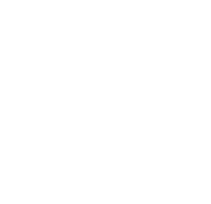
t = 0.00 s
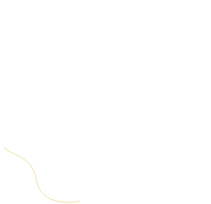
t = 1.30 s
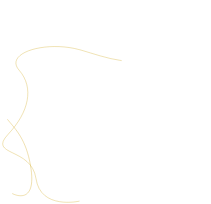
t = 2.30 s
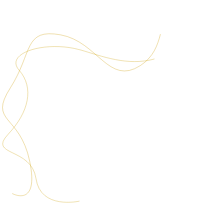
t = 3.55 s
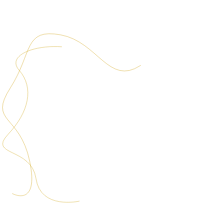
t = 4.55 s
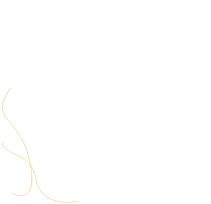
t = 6.05 s

The animated SVG that drew these frames (rendered in a browser with its animation timeline set to each time). Animation: 3 CSS @keyframes rules; one cycle of 7.20 s, repeats indefinitely.

<svg xmlns="http://www.w3.org/2000/svg" width="211.197" height="204.009"><g fill="none" stroke="#cc9d00"><path d="M79.483 201.125s-38.952 8.955-43.496-22.567-48.509-22.225-27.828-44.305 26.28-46.537 10.944-64.055S46.666 40.1 80.925 50.053s81.753 31.531 126.763-33.764" opacity=".29" style="animation:jmLVEvha_draw_0 7200ms linear 0ms infinite,jmLVEvha_fade 7200ms linear 0ms infinite" stroke-dasharray="415 417" stroke-dashoffset="416"/><path d="M12.168 193.504s27.326 14.917 17.497-32.4-41.76-38.08-19.294-73.24 13.023-59.745 50.236-53.02 47.998 51.35 79.733 30.746S150.366 6.565 189.368.552" opacity=".3" style="animation:jmLVEvha_draw_1 7200ms linear 0ms infinite,jmLVEvha_fade 7200ms linear 0ms infinite" stroke-dasharray="393 395" stroke-dashoffset="394"/></g><style data-made-with="vivus-instant">@keyframes jmLVEvha_fade{0%,94.44444444444444%{stroke-opacity:1}}@keyframes jmLVEvha_draw_0{11.11111111111111%{stroke-dashoffset:416}38.88888888888889%{stroke-dashoffset:0}}@keyframes jmLVEvha_draw_1{25%{stroke-dashoffset:394}52.77777777777778%{stroke-dashoffset:0}}</style></svg>